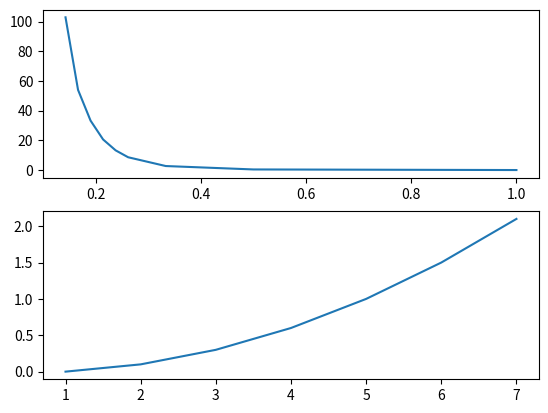

Recreate this plot in Python.
import numpy as np
import matplotlib.pyplot as plt
from scipy import interpolate

l= np.matrix([1.0,2.0,3.0,4.0,5.0,6.0,7.0])
l= np.asarray(l)
l= l.flatten()
  
Il= np.matrix([0.0,0.1,0.3,0.6,1.0,1.5,2.1])
Il= np.asarray(Il)
Il= Il.flatten()

w= 1/l
Iw=Il/w**2

print(np.min(np.abs(w-np.roll(w,1))))
print(w)
res= np.min(np.abs(w - np.roll(w, 1)))
D= np.max(w) - np.min(w)
Nfloat= np.ceil(D/res)
N= Nfloat.astype(int) 
dw= D/Nfloat

we= np.linspace(np.min(w), np.max(w), N)
lin= interpolate.interp1d(w, Iw, kind='linear')
Ie= lin(we)

# print(w)
# print(we)
# print(wr)
# print(Iw)
# print(Ie)
# print(Ir)
# print(np.sum(Il))
# print(np.sum(Ie)*dw)
# print(np.sum(Ir)*dwr)


plt.subplot(211)
plt.plot(we,Ie)
plt.subplot(212)
plt.plot(l,Il)

print(np.trapz(Ie, dx=dw))
print(np.trapz(Il, dx=1))
